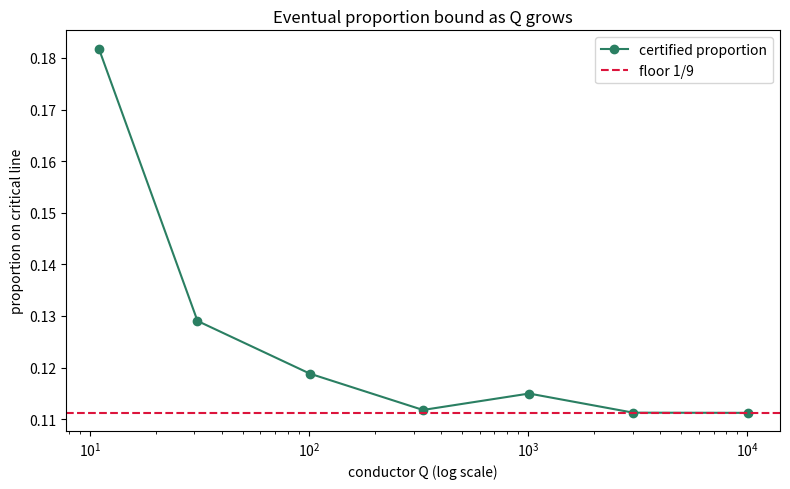

Here is the Python script that generated this plot:
"""Line plot: certified proportion vs conductor Q, with the 1/9 floor."""
import matplotlib.pyplot as plt

Qs = [11, 31, 101, 331, 1009, 3011, 10007]
# crude model: N ~ Q analysed zeros, onLine >= N/9
props = []
for q in Qs:
    n = q
    k = max(1, n // 9 + (q % 5))
    props.append(k / n)

fig, ax = plt.subplots(figsize=(8, 5))
ax.semilogx(Qs, props, "o-", color="#2a7f62", label="certified proportion")
ax.axhline(1 / 9, color="crimson", ls="--", label="floor 1/9")
ax.set_xlabel("conductor Q (log scale)")
ax.set_ylabel("proportion on critical line")
ax.set_title("Eventual proportion bound as Q grows")
ax.legend()
plt.tight_layout()
plt.savefig("asymptotic_proportion.png", dpi=150)
print("wrote asymptotic_proportion.png")
